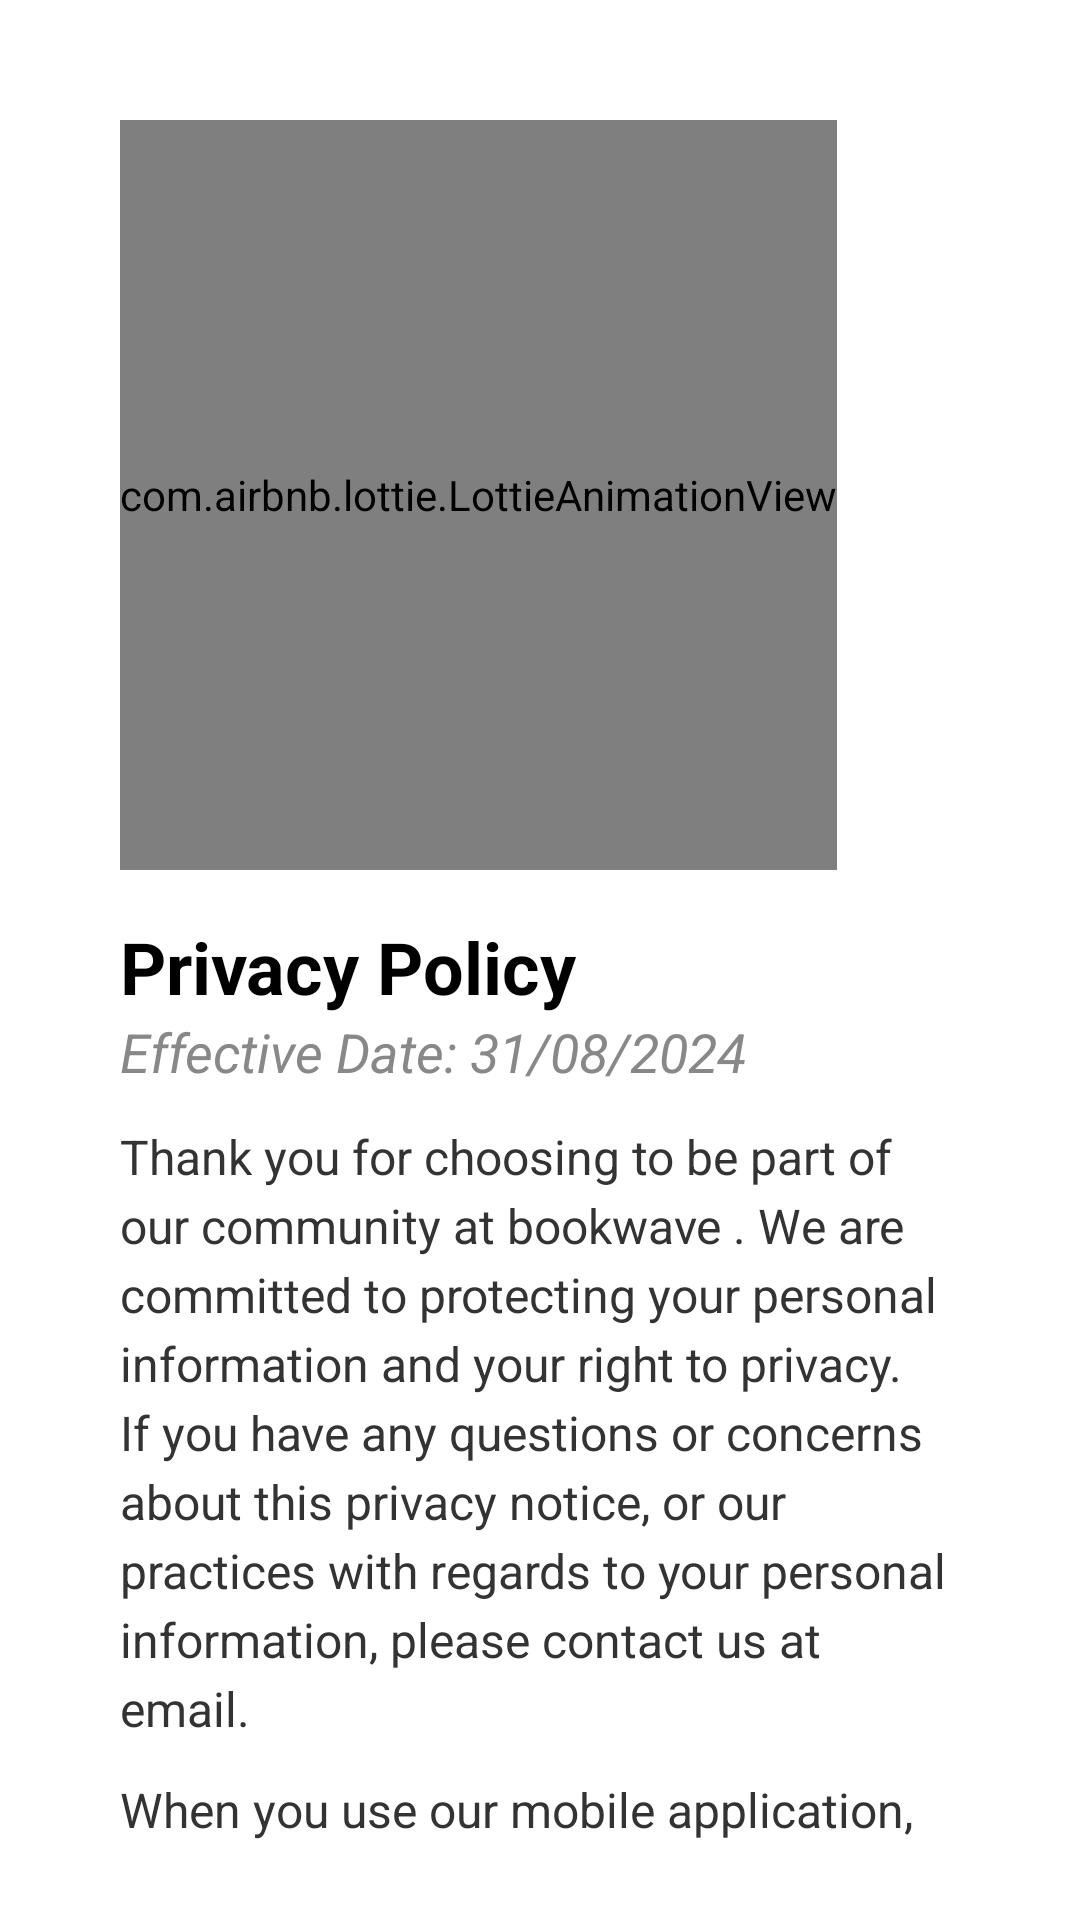

This screen was rendered from an Android layout file. Write that file and the resources it references.
<!-- AndroidManifest.xml: application theme Theme.BookWave -->
<!-- res/layout/activity_privacy.xml -->
<?xml version="1.0" encoding="utf-8"?>
<androidx.constraintlayout.widget.ConstraintLayout
    xmlns:android="http://schemas.android.com/apk/res/android"
    xmlns:app="http://schemas.android.com/apk/res-auto"
    xmlns:tools="http://schemas.android.com/tools"
    android:id="@+id/main"
    android:layout_width="match_parent"
    android:layout_height="match_parent"
    android:padding="16dp"
    android:background="@color/backgroundColor"
    tools:context=".Privacy">

    <ScrollView
        android:id="@+id/privacyScrollView"
        android:layout_width="0dp"
        android:layout_height="0dp"
        android:layout_marginTop="16dp"
        android:layout_marginStart="16dp"
        android:layout_marginEnd="16dp"
        android:background="@color/backgroundColor"
        android:padding="8dp"
        android:scrollbars="none"
        app:layout_constraintTop_toTopOf="parent"
        app:layout_constraintBottom_toBottomOf="parent"
        app:layout_constraintStart_toStartOf="parent"
        app:layout_constraintEnd_toEndOf="parent">

        <LinearLayout
            android:layout_width="match_parent"
            android:layout_height="wrap_content"
            android:orientation="vertical">

            <com.airbnb.lottie.LottieAnimationView
                android:id="@+id/animationView"
                android:layout_width="wrap_content"
                android:layout_height="250dp"
                app:lottie_rawRes="@raw/privacy"
                app:lottie_autoPlay="true"
                app:lottie_loop="true"
                app:layout_constraintTop_toTopOf="parent"
                app:layout_constraintLeft_toLeftOf="parent"
                app:layout_constraintRight_toRightOf="parent"
                app:layout_constraintBottom_toBottomOf="parent"/>

            <TextView
                android:id="@+id/privacyTitle"
                android:layout_width="wrap_content"
                android:layout_height="wrap_content"
                android:text="Privacy Policy"
                android:textSize="24sp"
                android:textStyle="bold"
                android:textColor="@color/primaryColor"
                android:layout_marginTop="16dp"
                app:layout_constraintTop_toBottomOf="@id/animationView"
                app:layout_constraintStart_toStartOf="parent" />


            <TextView
                android:layout_width="match_parent"
                android:layout_height="wrap_content"
                android:text="Effective Date: 31/08/2024"
                android:textSize="18sp"
                android:textColor="@color/secondaryColor"
                android:paddingBottom="12dp"
                android:textStyle="italic"/>

            
            <TextView
                android:layout_width="match_parent"
                android:layout_height="wrap_content"
                android:text="Thank you for choosing to be part of our community at bookwave . We are committed to protecting your personal information and your right to privacy. If you have any questions or concerns about this privacy notice, or our practices with regards to your personal information, please contact us at email."
            android:textSize="16sp"
            android:textColor="@color/primaryTextColor"
            android:lineSpacingExtra="4dp"
            android:paddingBottom="12dp"/>

            
            <TextView
                android:layout_width="match_parent"
                android:layout_height="wrap_content"
                android:text="When you use our mobile application, as the case may be and more generally, use any of our services , we appreciate that you are trusting us with your personal information. We take your privacy very seriously. In this privacy notice, we seek to explain to you in the clearest way possible what information we collect, how we use it, and what rights you have in relation to it. We hope you take some time to read through it carefully, as it is important. If there are any terms in this privacy notice that you do not agree with, please discontinue use of our Services immediately."
            android:textSize="16sp"
            android:textColor="@color/primaryTextColor"
            android:lineSpacingExtra="4dp"
            android:paddingBottom="12dp"/>

            
            <TextView
                android:layout_width="match_parent"
                android:layout_height="wrap_content"
                android:text="Information We Collect\nWe collect personal information that you voluntarily provide to us when you register on the App, express an interest in obtaining information about us or our products and Services, when you participate in activities on the App, or otherwise when you contact us."
                android:textSize="16sp"
                android:textColor="@color/primaryTextColor"
                android:lineSpacingExtra="4dp"
                android:paddingBottom="12dp"/>

            
            <TextView
                android:layout_width="match_parent"
                android:layout_height="wrap_content"
                android:text="How We Use Your Information\nWe use personal information collected via our App for a variety of business purposes described below. We process your personal information for these purposes in reliance on our legitimate business interests, in order to enter into or perform a contract with you, with your consent, and/or for compliance with our legal obligations. We indicate the specific processing grounds we rely on next to each purpose listed below."
                android:textSize="16sp"
                android:textColor="@color/primaryTextColor"
                android:lineSpacingExtra="4dp"
                android:paddingBottom="12dp"/>

            
            <TextView
                android:layout_width="match_parent"
                android:layout_height="wrap_content"
                android:text="Sharing Your Information\nWe may process or share your data that we hold based on the following legal basis:\n• Consent: We may process your data if you have given us specific consent to use your personal information for a specific purpose.\n• Legitimate Interests: We may process your data when it is reasonably necessary to achieve our legitimate business interests.\n• Performance of a Contract: Where we have entered into a contract with you, we may process your personal information to fulfill the terms of our contract."
                android:textSize="16sp"
                android:textColor="@color/primaryTextColor"
                android:lineSpacingExtra="4dp"
                android:paddingBottom="12dp"/>

            
            <TextView
                android:layout_width="match_parent"
                android:layout_height="wrap_content"
                android:text="Your Privacy Rights\nIn some regions, such as the European Economic Area (EEA), you have rights that allow you greater access to and control over your personal information. These rights may include the right to:\n• Request access and obtain a copy of your personal information.\n• Request rectification or erasure.\n• Restrict the processing of your personal information.\n• Data portability.\n• If you believe we are unlawfully processing your personal information, you also have the right to complain to your local data protection supervisory authority.\nWe will consider and act upon any request in accordance with applicable data protection laws."
                android:textSize="16sp"
                android:textColor="@color/primaryTextColor"
                android:lineSpacingExtra="4dp"
                android:paddingBottom="12dp"/>

            
            <TextView
                android:layout_width="match_parent"
                android:layout_height="wrap_content"
                android:text="Contact Us\nIf you have questions or comments about this notice, you may contact us by email at ayushsantoki1462004@gmail.com."
                android:textSize="16sp"
                android:textColor="@color/primaryTextColor"
                android:lineSpacingExtra="4dp"
                android:paddingBottom="12dp"/>

        </LinearLayout>
    </ScrollView>

</androidx.constraintlayout.widget.ConstraintLayout>
<!-- resources referenced by this layout -->
<resources>
  <color name="backgroundColor">#FFFFFF</color>
  <color name="primaryColor">#000000</color>
  <color name="primaryTextColor">#333333</color>
  <color name="secondaryColor">#888888</color>
  <style name="Theme.BookWave" parent="Base.Theme.BookWave" />
  <style name="Base.Theme.BookWave" parent="Theme.Material3.DayNight.NoActionBar">
          <item name="border">@color/black</item>
          <item name="android:textColor">#000000</item>
          <item name="android:colorBackground">#FFFFFF</item>
          <item name="or">#FFFFFF</item>
      </style>
  <color name="black">#FF000000</color>
</resources>
